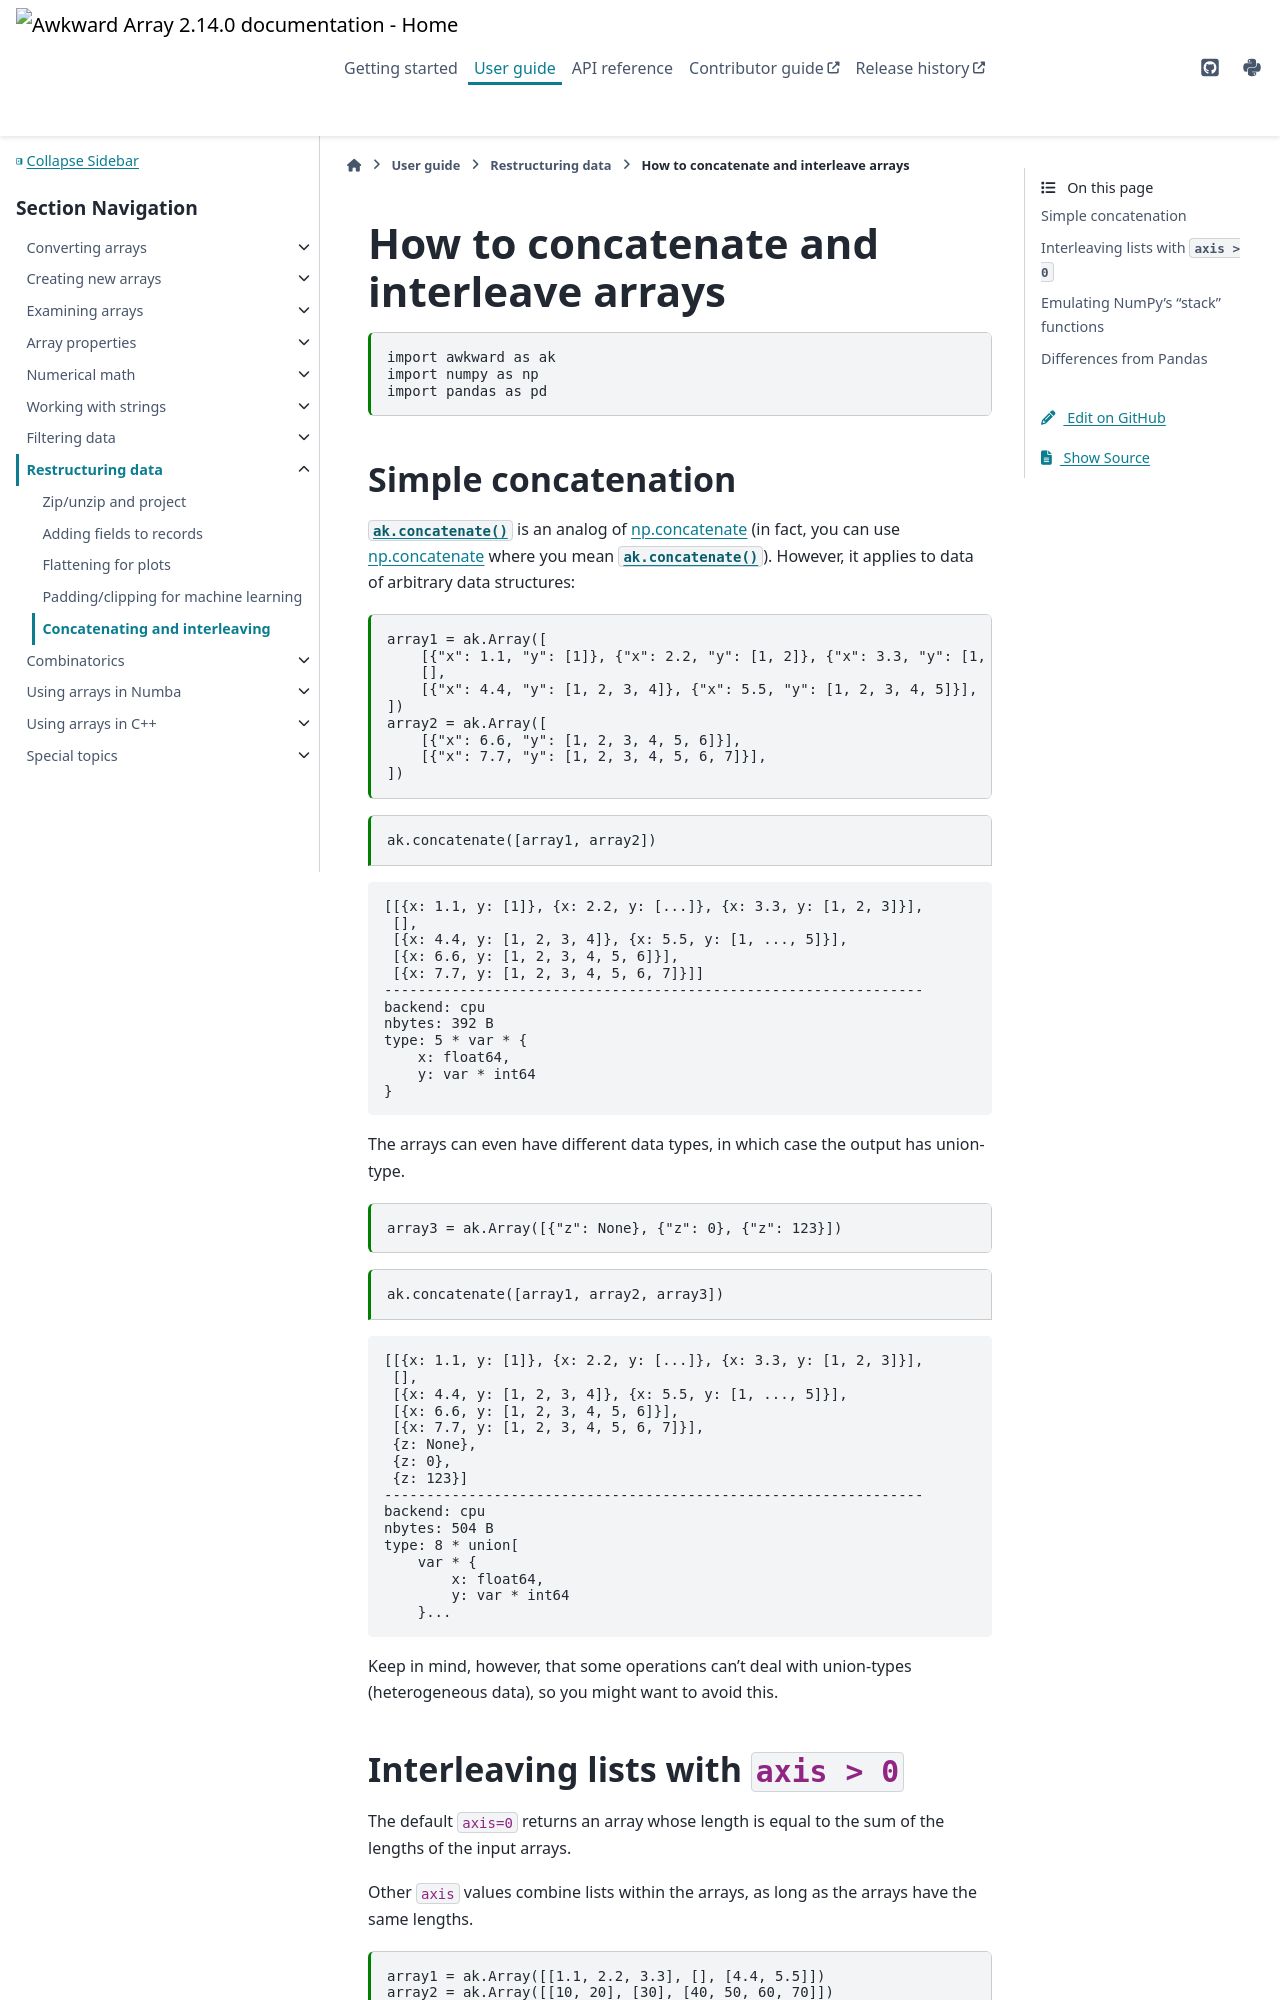

repository: scikit-hep/awkward · page: doc/2.14/user-guide/how-to-restructure-concatenate.html · generator: sphinx

---
jupytext:
  text_representation:
    extension: .md
    format_name: myst
    format_version: 0.13
    jupytext_version: 1.10.3
kernelspec:
  display_name: Python 3
  language: python
  name: python3
---

How to concatenate and interleave arrays
========================================

```{code-cell} ipython3
import awkward as ak
import numpy as np
import pandas as pd
```

## Simple concatenation

{func}`ak.concatenate` is an analog of [np.concatenate](https://numpy.org/doc/stable/reference/generated/numpy.concatenate.html) (in fact, you can use [np.concatenate](https://numpy.org/doc/stable/reference/generated/numpy.concatenate.html) where you mean {func}`ak.concatenate`). However, it applies to data of arbitrary data structures:

```{code-cell} ipython3
array1 = ak.Array([
    [{"x": 1.1, "y": [1]}, {"x": 2.2, "y": [1, 2]}, {"x": 3.3, "y": [1, 2, 3]}],
    [],
    [{"x": 4.4, "y": [1, 2, 3, 4]}, {"x": 5.5, "y": [1, 2, 3, 4, 5]}],
])
array2 = ak.Array([
    [{"x": 6.6, "y": [1, 2, 3, 4, 5, 6]}],
    [{"x": 7.7, "y": [1, 2, 3, 4, 5, 6, 7]}],
])
```

```{code-cell} ipython3
ak.concatenate([array1, array2])
```

The arrays can even have different data types, in which case the output has union-type.

```{code-cell} ipython3
array3 = ak.Array([{"z": None}, {"z": 0}, {"z": 123}])
```

```{code-cell} ipython3
ak.concatenate([array1, array2, array3])
```

Keep in mind, however, that some operations can't deal with union-types (heterogeneous data), so you might want to avoid this.
